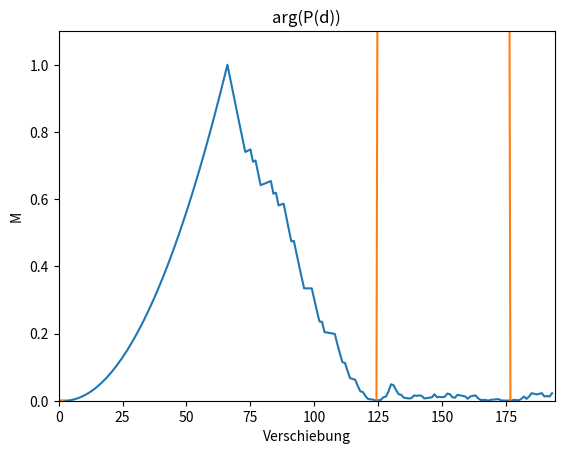

Here is the Python script that generated this plot:
#!/usr/bin/env python3
# -*- coding: utf-8 -*-
"""
Created on Wed Apr 26 16:00:06 2017

[redacted]
"""
import numpy as np
import matplotlib.pyplot as plt 

L = 128   # Anzahl Punkte in der DFT
pn1 = np.random.choice([-np.sqrt(2), np.sqrt(2)], L//2) # erste PN Sequenz -sqrt(2) oder +sqrt(2)
pn2 = np.random.choice([-1, 1], L)  # zweite PN Sequenz -1 oder +1
s1=np.concatenate((pn1,pn1))
s2=pn2
s = np.concatenate((s1, s2))


#f = np.linspace(-0.5, 0.5, L, endpoint=False)
#S1 = np.abs(np.fft.fftshift(np.fft.fft(s[:L])))**2
#plt.plot(f, np.abs(S1))
#plt.title("|S1|"); plt.xlabel("Normierte Frequenz"); plt.xlim([-0.5, 0.5])
#plt.show()
#
#S2 = np.abs(np.fft.fftshift(np.fft.fft(s[L+2*n_CP:])))**2
#plt.plot(f, np.abs(S2))
#plt.title("|S2|"); plt.xlabel("Normierte Frequenz"); plt.xlim([-0.5, 0.5])
#plt.show()
f_off=23.7
t_off=66



r =s

# Frequenzoffset
r_off= r*np.exp(1j*2*np.pi*f_off*np.arange(len(r))/L)

# Zeitoffset
r = np.concatenate((np.zeros((t_off,), dtype=complex), r_off))


Pd = np.asarray([np.sum(np.conj(r[i:i+L//2])*r[i+L//2:i+L]) for i in range(len(r)-L)])
Rd = np.asarray([np.sum(np.abs(r[i+L//2:i+L])**2) for i in range(len(r) - L)])
M = np.abs(Pd/Rd)**2
print(np.argmax(M[60:]))



plt.plot(np.abs(M)); plt.ylabel("M"); plt.xlabel("d [Samples]"); plt.xlim([0, len(M)]); plt.ylim([0,1.1]); plt.title("M(d)"); plt.show()
plt.plot(np.angle(Pd)); plt.title("arg(P(d))"); plt.xlabel("Verschiebung"); plt.xlim([0, len(M)]); plt.show()
#OFDM symbole erzeugen